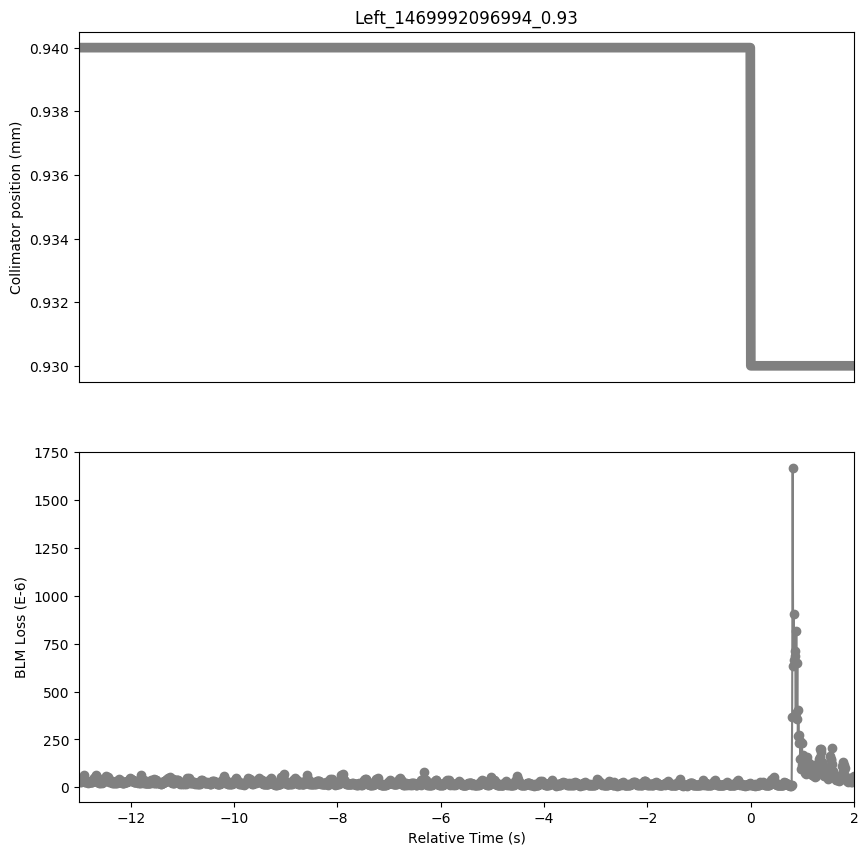

Source data for this figure (header and first rows):
Timestamp, position, BLMTI.05R3.B1I10_TCLA.A5R3.B1
1469992084000, 0.94, 3.4751999999999995e-05
1469992084010, 0.94, 3.4751999999999995e-05
1469992084020, 0.94, 2.9321999999999998e-05
1469992084030, 0.94, 3.0408e-05
1469992084040, 0.94, 3.5476e-05
1469992084050, 0.94, 4.2353999999999995e-05
1469992084060, 0.94, 3.077e-05
1469992084070, 0.94, 3.077e-05
1469992084080, 0.94, 4.3078e-05
1469992084090, 0.94, 6.697e-05
1469992084100, 0.94, 5.5386e-05
1469992084110, 0.94, 3.0408e-05
1469992084120, 0.94, 3.0046e-05
1469992084130, 0.94, 3.2218e-05
1469992084140, 0.94, 3.1132e-05
1469992084150, 0.94, 2.715e-05
1469992084160, 0.94, 2.7874e-05
1469992084170, 0.94, 2.6788000000000002e-05
1469992084180, 0.94, 2.4978e-05
1469992084190, 0.94, 2.5702e-05
1469992084200, 0.94, 2.6788000000000002e-05
1469992084210, 0.94, 2.6788000000000002e-05
1469992084220, 0.94, 2.896e-05
1469992084230, 0.94, 2.534e-05
1469992084240, 0.94, 2.9321999999999998e-05
1469992084250, 0.94, 2.9321999999999998e-05
1469992084260, 0.94, 4.0544000000000003e-05
1469992084270, 0.94, 3.7648e-05
1469992084280, 0.94, 4.887e-05
1469992084290, 0.94, 4.6336000000000005e-05
1469992084300, 0.94, 4.344e-05
1469992084310, 0.94, 4.525e-05
1469992084320, 0.94, 5.8643999999999996e-05
1469992084330, 0.94, 6.4074e-05
1469992084340, 0.94, 3.9458e-05
1469992084350, 0.94, 3.0408e-05
1469992084360, 0.94, 3.4028e-05
1469992084370, 0.94, 4.6336000000000005e-05
1469992084380, 0.94, 3.7648e-05
1469992084390, 0.94, 2.3891999999999998e-05
1469992084400, 0.94, 2.5702e-05
1469992084410, 0.94, 2.4254000000000002e-05
1469992084420, 0.94, 2.7511999999999997e-05
1469992084430, 0.94, 2.5702e-05
1469992084440, 0.94, 2.4978e-05
1469992084450, 0.94, 2.6426e-05
1469992084460, 0.94, 2.8236e-05
1469992084470, 0.94, 3.0046e-05
1469992084480, 0.94, 4.0181999999999996e-05
1469992084490, 0.94, 3.9096e-05
1469992084500, 0.94, 3.982e-05
1469992084510, 0.94, 5.0318e-05
1469992084520, 0.94, 5.7558e-05
1469992084530, 0.94, 4.959399999999999e-05
1469992084540, 0.94, 4.163e-05
1469992084550, 0.94, 5.3938000000000004e-05
1469992084560, 0.94, 4.5611999999999996e-05
1469992084570, 0.94, 3.6200000000000006e-05
1469992084580, 0.94, 3.0408e-05
1469992084590, 0.94, 3.077e-05
... 1,441 more rows
